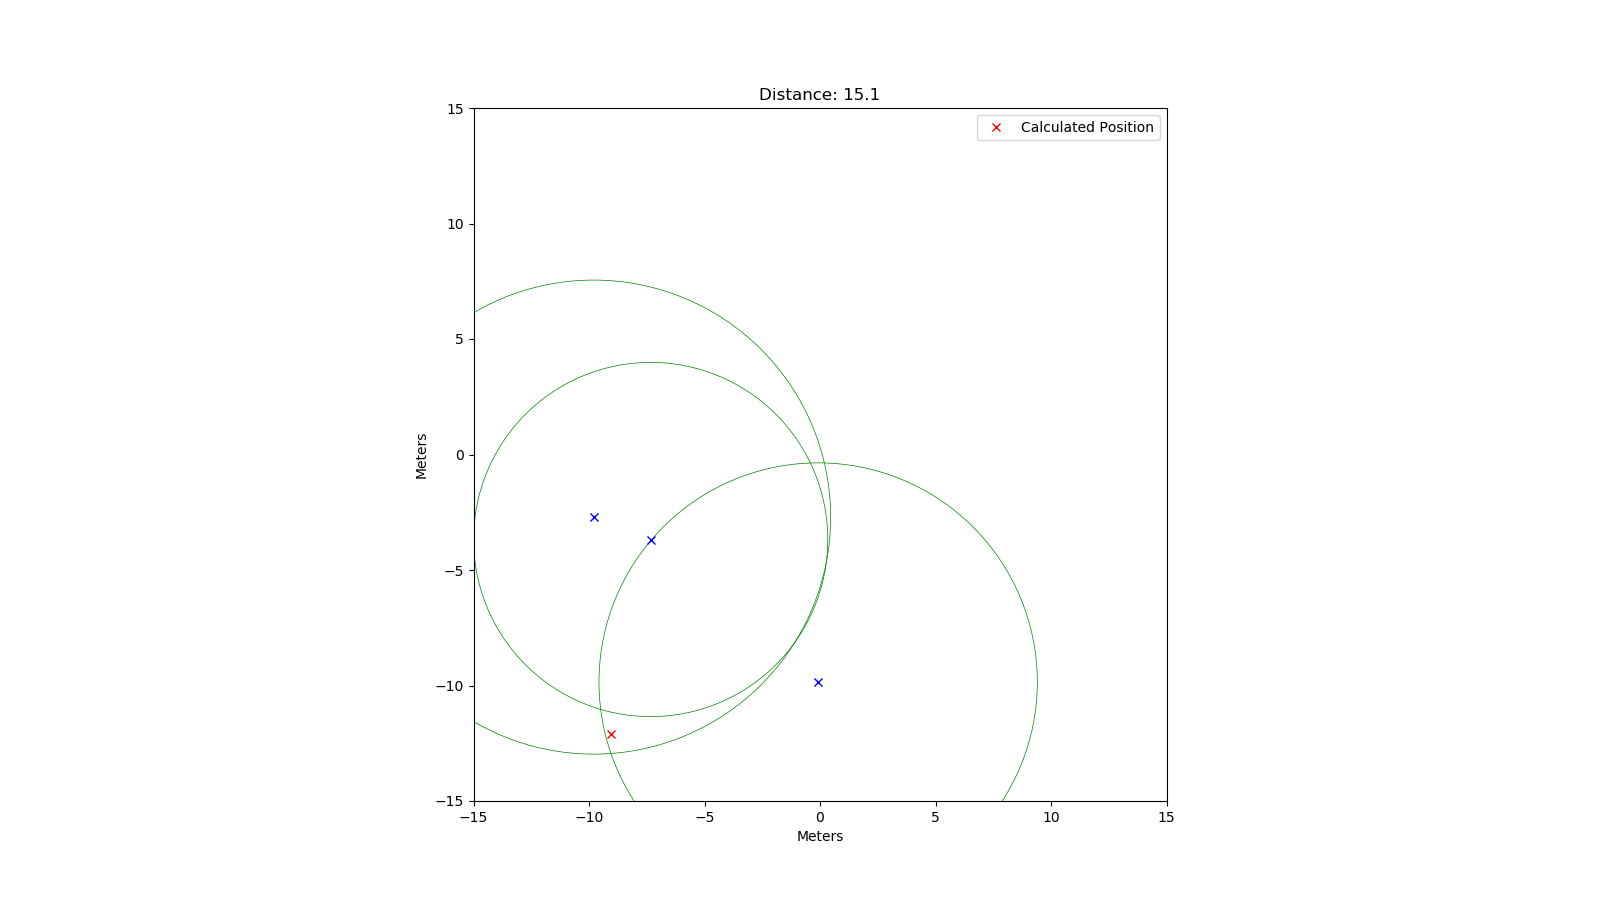

Data behind this chart, as committed beside it:
rtt; x; y
68407; -9.8; -2.71
63256; -0.08; -9.85
51110; -7.33; -3.68
81614; -7.16; -9.74
59735; -5.63; 7.55
50225; -1.63; -7.25
61923; -5.04; -7.23
61899; -8.32; -2.08
22602; -3.09; -0.11
56275; 7.57; -2.52
